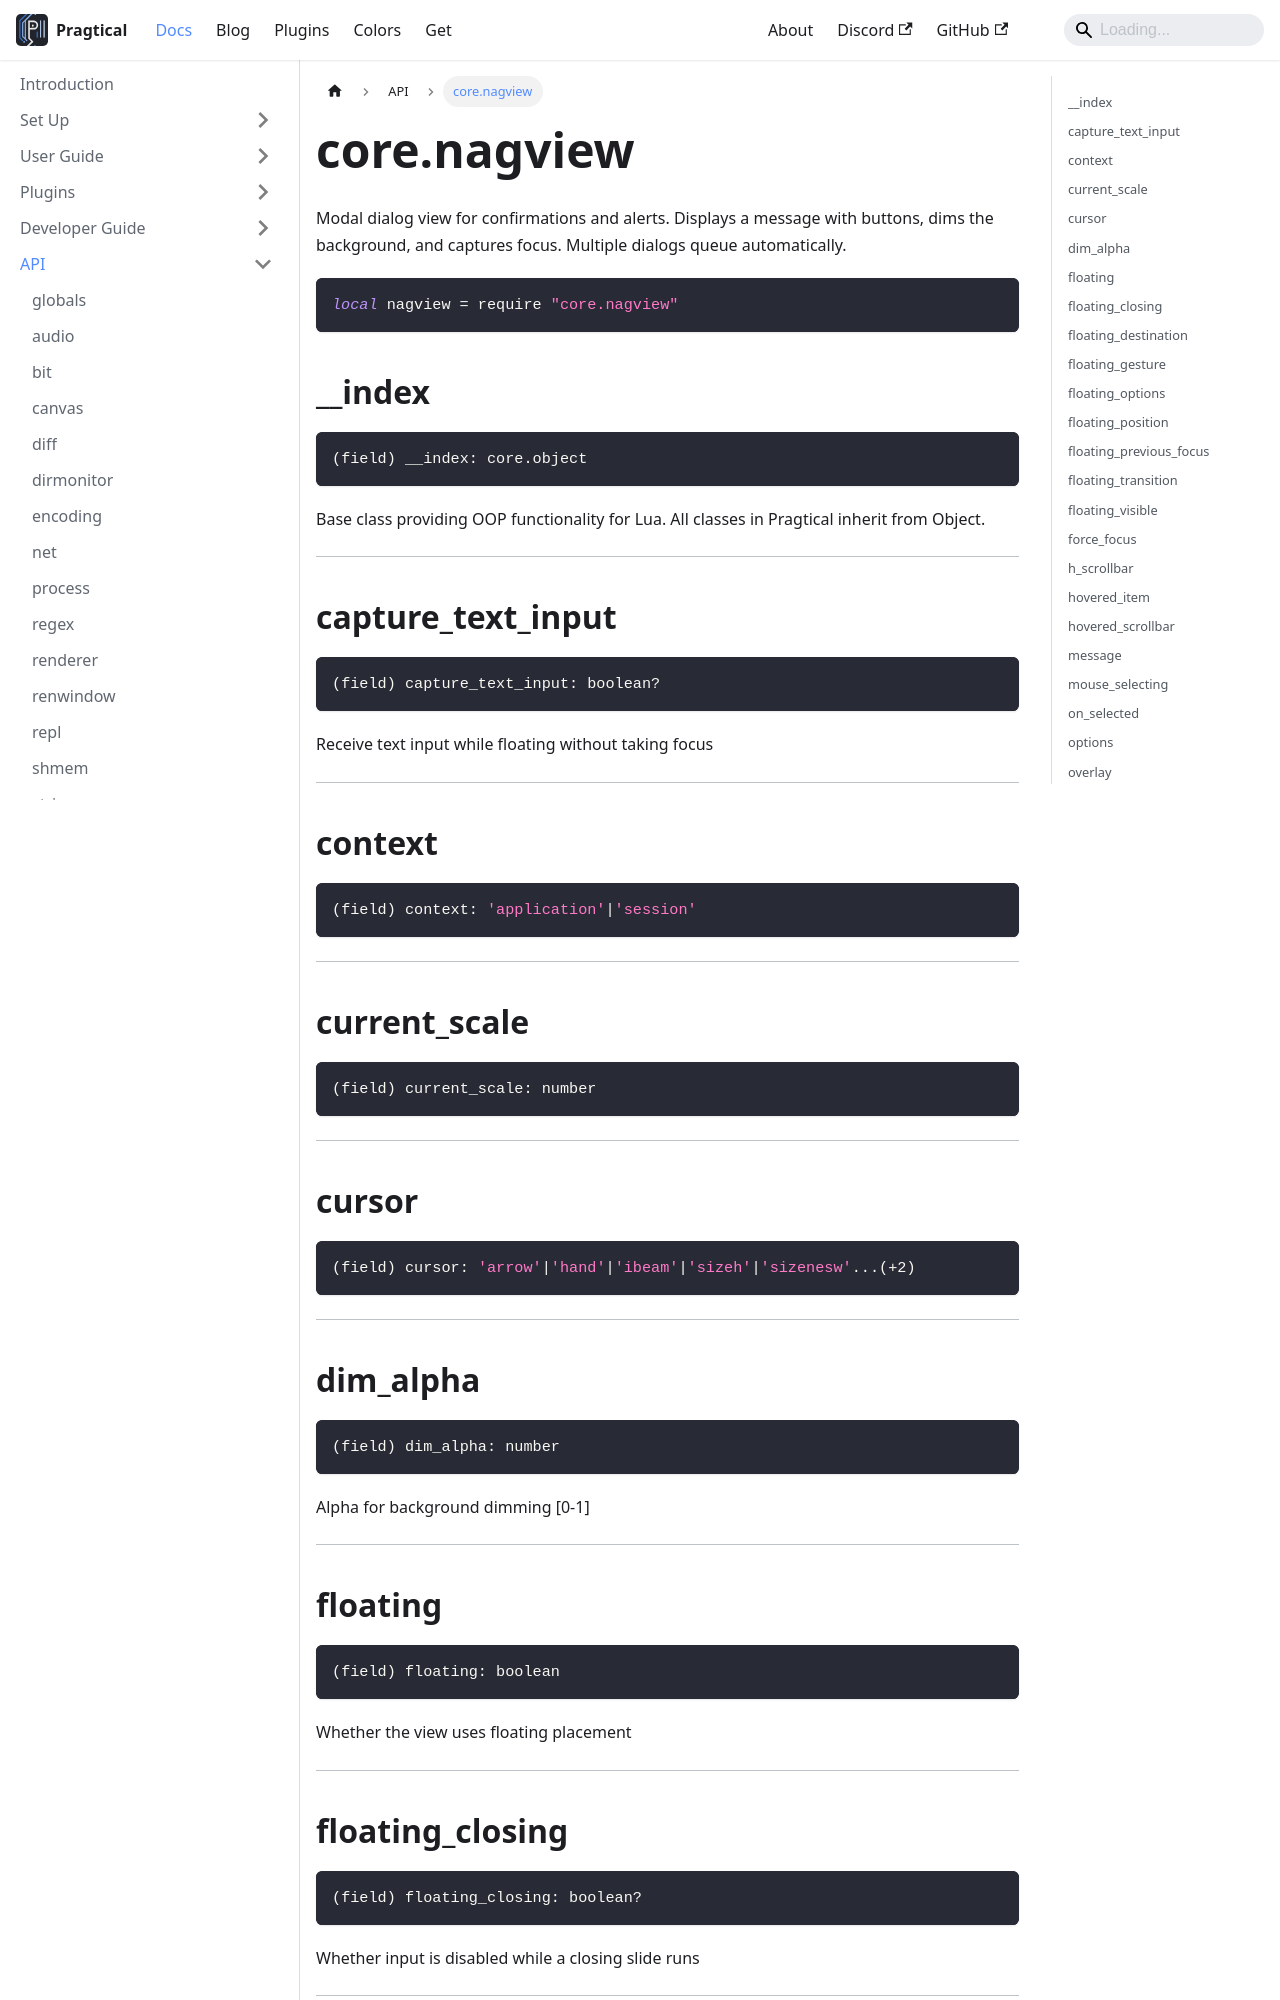

repository: pragtical/pragtical.github.io · page: docs/api/core.nagview.html · generator: docusaurus

---
sidebar_position: 42
---

<!-- DO NOT EDIT: file generated with `pragtical gendocs` -->

# core.nagview

Modal dialog view for confirmations and alerts.
Displays a message with buttons, dims the background, and captures focus.
Multiple dialogs queue automatically.

```lua
local nagview = require "core.nagview"
```

## __index

```lua
(field) __index: core.object
```

Base class providing OOP functionality for Lua.
All classes in Pragtical inherit from Object.

---

## capture_text_input

```lua
(field) capture_text_input: boolean?
```

Receive text input while floating without taking focus

---

## context

```lua
(field) context: 'application'|'session'
```

---

## current_scale

```lua
(field) current_scale: number
```

---

## cursor

```lua
(field) cursor: 'arrow'|'hand'|'ibeam'|'sizeh'|'sizenesw'...(+2)
```

---

## dim_alpha

```lua
(field) dim_alpha: number
```

Alpha for background dimming \[0-1\]

---

## floating

```lua
(field) floating: boolean
```

Whether the view uses floating placement

---

## floating_closing

```lua
(field) floating_closing: boolean?
```

Whether input is disabled while a closing slide runs

---

## floating_destination

```lua
(field) floating_destination: (core.view.position)?
```

Settled position retained during a slide

---

## floating_gesture

```lua
(field) floating_gesture: (core.view.floating_gesture)?
```

Active pointer drag or resize

---

## floating_options

```lua
(field) floating_options: (core.view.floating_options)?
```

Placement ownership and input policy

---
